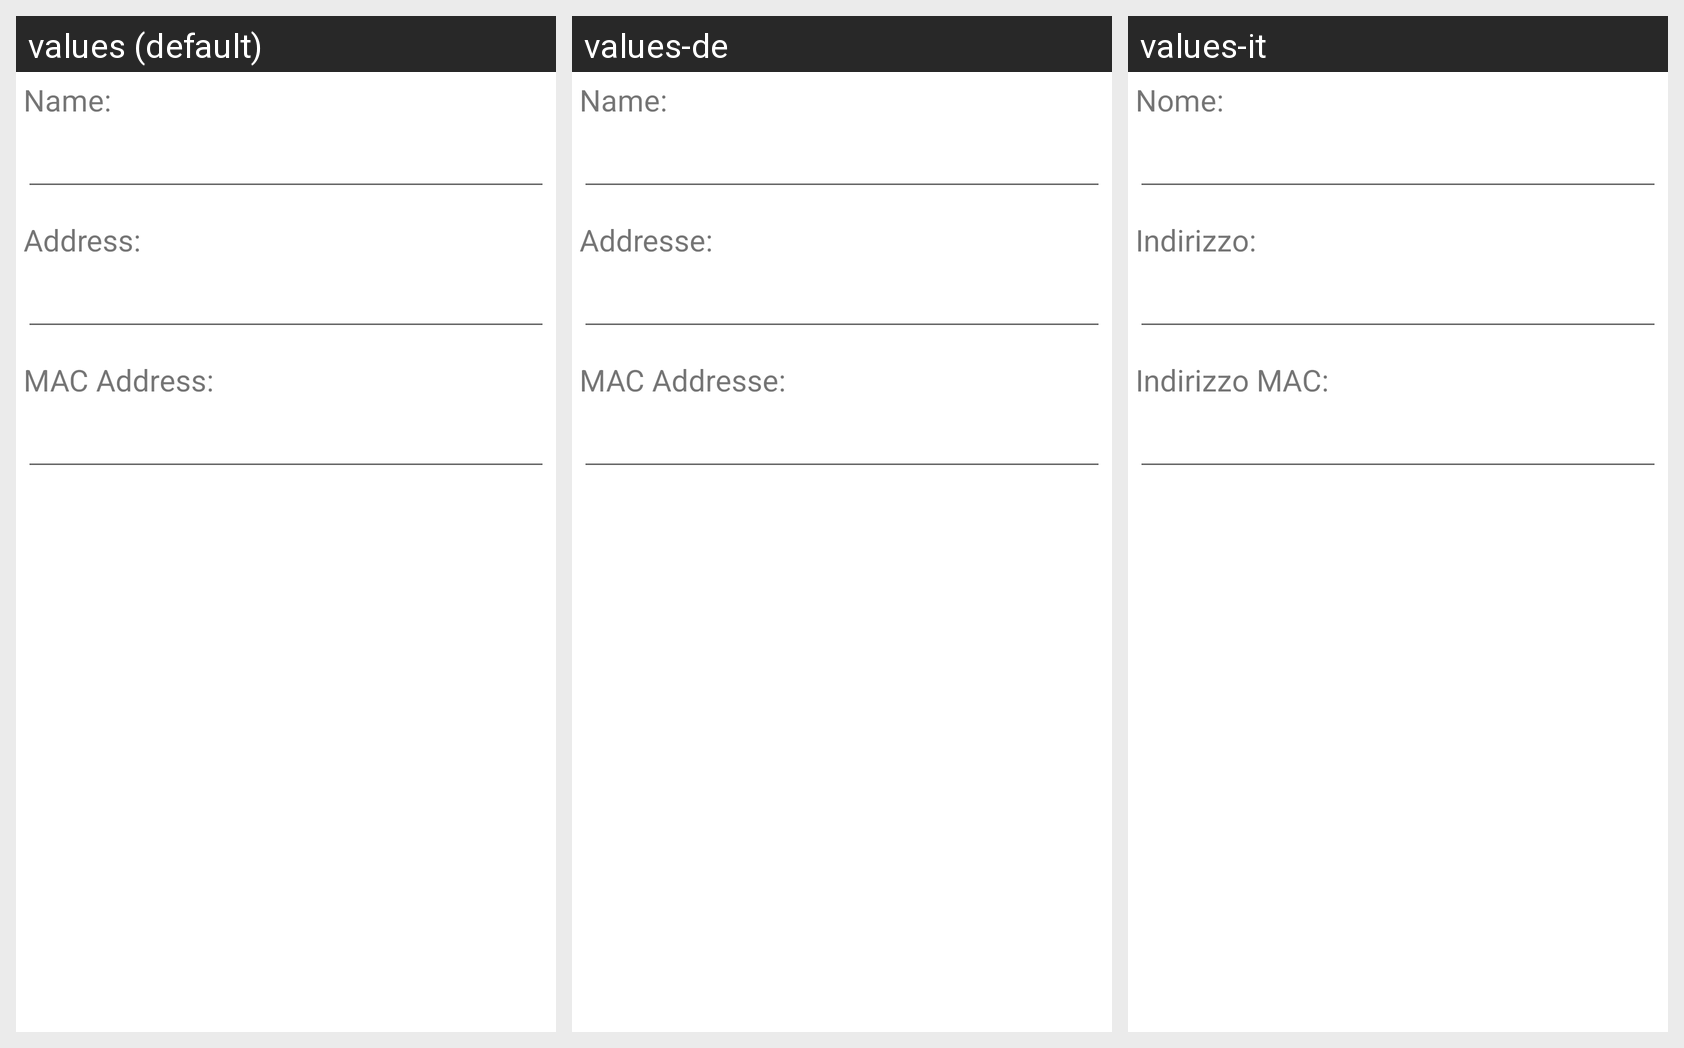

This grid shows one Android layout under several languages. Give, for every string resource on the screen, its name, the default text and each shown locale's text.
Android screen res/layout/frontend_editor.xml rendered under 3 locales, left to right: values (default), values-de, values-it. Device: Nexus 5 (rendered at 1080×1920; each locale shown at half size, 540×960, under a caption strip naming it); theme Theme.MaterialComponents.DayNight.NoActionBar.
Strings drawn on this screen, with the default value and each locale's value (text and hints the layout hard-codes, and strings that could not be matched under every locale, appear in the picture but are not listed):

name
  values: Name:
  values-de: Name:
  values-it: Nome:

addr
  values: Address:
  values-de: Addresse:
  values-it: Indirizzo:

macAddr
  values: MAC Address:
  values-de: MAC Addresse:
  values-it: Indirizzo MAC:
